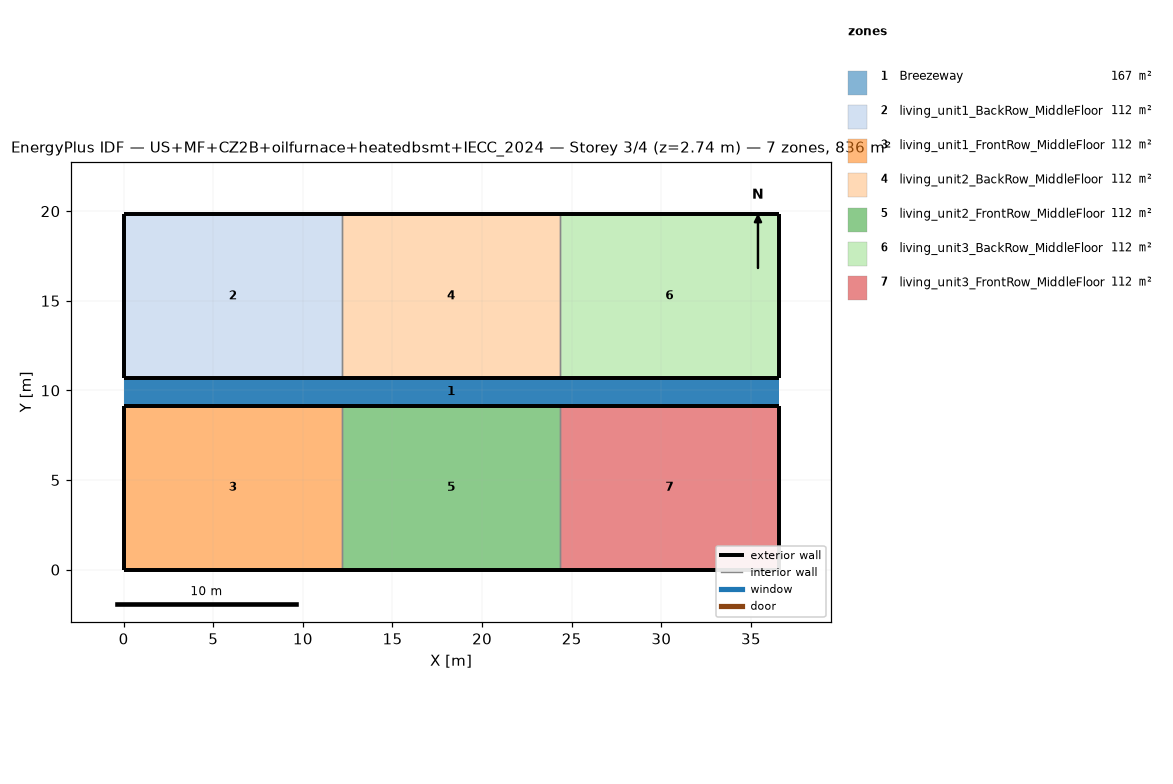
=== STOREY PLAN SPEC (per zone: floor XY polygon, exterior-wall plan segments, windows/doors) ===
zone 1: Breezeway  (167.0 m²)
  floor: (36.54, 9.16) (0.00, 9.16) (0.00, 10.68) (36.54, 10.68)
  floor: (36.54, 9.16) (0.00, 9.16) (0.00, 10.68) (36.54, 10.68)
  floor: (36.54, 9.16) (0.00, 9.16) (0.00, 10.68) (36.54, 10.68)
zone 2: living_unit1_BackRow_MiddleFloor  (111.5 m²)
  floor: (12.18, 10.68) (0.00, 10.68) (0.00, 19.84) (12.18, 19.84)
  exterior wall: (0.00, 10.68) – (12.18, 10.68)  [12.2 m]
  exterior wall: (12.18, 19.84) – (0.00, 19.84)  [12.2 m]
  exterior wall: (0.00, 19.84) – (0.00, 10.68)  [9.2 m]
  interior walls: 1
zone 3: living_unit1_FrontRow_MiddleFloor  (111.5 m²)
  floor: (12.18, 0.00) (0.00, 0.00) (0.00, 9.16) (12.18, 9.16)
  exterior wall: (0.00, 0.00) – (12.18, 0.00)  [12.2 m]
  exterior wall: (12.18, 9.16) – (0.00, 9.16)  [12.2 m]
  exterior wall: (0.00, 9.16) – (0.00, 0.00)  [9.2 m]
  interior walls: 1
zone 4: living_unit2_BackRow_MiddleFloor  (111.5 m²)
  floor: (24.36, 10.68) (12.18, 10.68) (12.18, 19.84) (24.36, 19.84)
  exterior wall: (12.18, 10.68) – (24.36, 10.68)  [12.2 m]
  exterior wall: (24.36, 19.84) – (12.18, 19.84)  [12.2 m]
  interior walls: 2
zone 5: living_unit2_FrontRow_MiddleFloor  (111.5 m²)
  floor: (24.36, 0.00) (12.18, 0.00) (12.18, 9.16) (24.36, 9.16)
  exterior wall: (12.18, 0.00) – (24.36, 0.00)  [12.2 m]
  exterior wall: (24.36, 9.16) – (12.18, 9.16)  [12.2 m]
  interior walls: 2
zone 6: living_unit3_BackRow_MiddleFloor  (111.5 m²)
  floor: (36.54, 10.68) (24.36, 10.68) (24.36, 19.84) (36.54, 19.84)
  exterior wall: (24.36, 10.68) – (36.54, 10.68)  [12.2 m]
  exterior wall: (36.54, 10.68) – (36.54, 19.84)  [9.2 m]
  exterior wall: (36.54, 19.84) – (24.36, 19.84)  [12.2 m]
  interior walls: 1
zone 7: living_unit3_FrontRow_MiddleFloor  (111.5 m²)
  floor: (36.54, 0.00) (24.36, 0.00) (24.36, 9.16) (36.54, 9.16)
  exterior wall: (24.36, 0.00) – (36.54, 0.00)  [12.2 m]
  exterior wall: (36.54, 0.00) – (36.54, 9.16)  [9.2 m]
  exterior wall: (36.54, 9.16) – (24.36, 9.16)  [12.2 m]
  interior walls: 1

=== DERIVED (storey summary) ===
Building: US+MF+CZ2B+oilfurnace+heatedbsmt+IECC_2024
Storey: 3 of 4  (floor level z = 2.74 m)
Storey gross floor area: 836.2 m²
Zones on this storey: 7
  - Breezeway: floor 167.0 m²
  - living_unit1_BackRow_MiddleFloor: floor 111.5 m²; exterior wall 33.5 m (86.9 m²); WWR 0.0%
  - living_unit1_FrontRow_MiddleFloor: floor 111.5 m²; exterior wall 33.5 m (86.9 m²); WWR 0.0%
  - living_unit2_BackRow_MiddleFloor: floor 111.5 m²; exterior wall 24.4 m (63.1 m²); WWR 0.0%
  - living_unit2_FrontRow_MiddleFloor: floor 111.5 m²; exterior wall 24.4 m (63.1 m²); WWR 0.0%
  - living_unit3_BackRow_MiddleFloor: floor 111.5 m²; exterior wall 33.5 m (86.9 m²); WWR 0.0%
  - living_unit3_FrontRow_MiddleFloor: floor 111.5 m²; exterior wall 33.5 m (86.9 m²); WWR 0.0%
Zone adjacency (shared interzone walls):
  - living_unit1_BackRow_MiddleFloor ↔ living_unit2_BackRow_MiddleFloor
  - living_unit1_FrontRow_MiddleFloor ↔ living_unit2_FrontRow_MiddleFloor
  - living_unit2_BackRow_MiddleFloor ↔ living_unit3_BackRow_MiddleFloor
  - living_unit2_FrontRow_MiddleFloor ↔ living_unit3_FrontRow_MiddleFloor